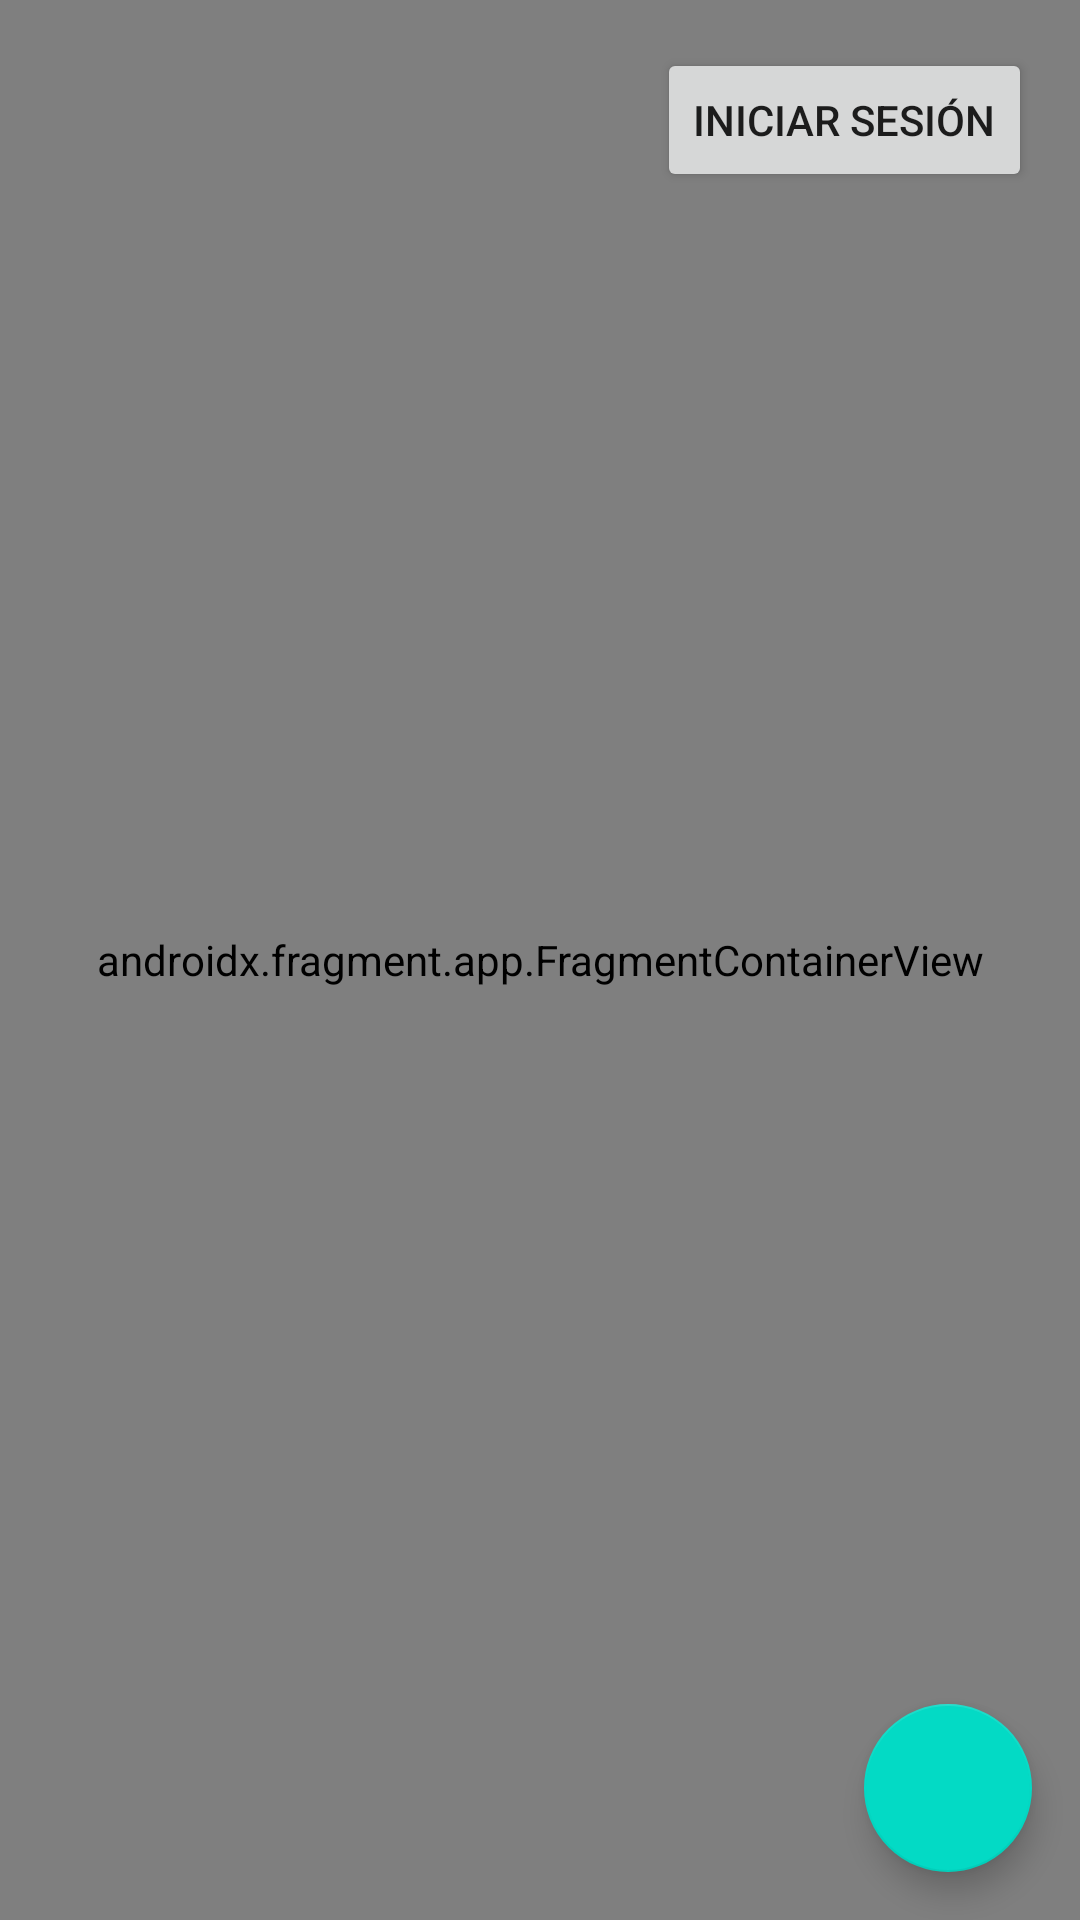

Write the Android layout XML for this screen, with the resource values it uses.
<!-- AndroidManifest.xml: application theme Theme.S4CProject -->
<!-- res/layout/fragment_dislpay_map.xml -->
<androidx.constraintlayout.widget.ConstraintLayout
    xmlns:android="http://schemas.android.com/apk/res/android"
    xmlns:app="http://schemas.android.com/apk/res-auto"
    xmlns:map="http://schemas.android.com/apk/res-auto"
    android:layout_width="match_parent"
    android:layout_height="match_parent">

    <androidx.fragment.app.FragmentContainerView
        android:name="com.google.android.gms.maps.SupportMapFragment"
        android:id="@+id/map"
        android:layout_width="match_parent"
        android:layout_height="match_parent"/>

    <Button
        android:id="@+id/bt_login"
        android:layout_width="wrap_content"
        android:layout_height="wrap_content"
        android:layout_marginEnd="@dimen/margin"
        android:layout_marginTop="@dimen/margin"
        android:drawableStart="@drawable/ic_user"
        android:text="@string/login_button"
        app:layout_constraintEnd_toEndOf="parent"
        app:layout_constraintTop_toTopOf="parent" />

    <com.google.android.material.floatingactionbutton.FloatingActionButton
        android:id="@+id/fab_add_social_action"
        android:layout_width="wrap_content"
        android:layout_height="wrap_content"
        android:layout_marginEnd="@dimen/margin"
        android:layout_marginBottom="@dimen/margin"
        android:src="@drawable/ic_add"
        app:layout_constraintBottom_toBottomOf="parent"
        app:layout_constraintEnd_toEndOf="parent"
        app:tint="@android:color/white" />
</androidx.constraintlayout.widget.ConstraintLayout>
<!-- resources referenced by this layout -->
<resources>
  <dimen name="margin">16dp</dimen>
  <string name="login_button">Iniciar Sesión</string>
  <style name="Theme.S4CProject" parent="Theme.MaterialComponents.DayNight.NoActionBar">
          
          <item name="colorPrimary">@color/purple_500</item>
          <item name="colorPrimaryVariant">@color/purple_700</item>
          <item name="colorOnPrimary">@color/white</item>
          
          <item name="colorSecondary">@color/teal_200</item>
          <item name="colorSecondaryVariant">@color/teal_700</item>
          <item name="colorOnSecondary">@color/black</item>
          
          <item name="android:statusBarColor" tools:targetApi="l">?attr/colorPrimaryVariant</item>
          
      </style>
  <!-- not gathered from this repository: default colours our renderer supplied (Android Studio template values) -->
  <color name="purple_500">#FF6200EE</color>
  <color name="purple_700">#FF3700B3</color>
  <color name="teal_200">#FF03DAC5</color>
  <color name="teal_700">#FF018786</color>
  <color name="black">#FF000000</color>
  <color name="white">#FFFFFFFF</color>
</resources>
